Photos from the image-classification dataset "vignettes" in the GitHub repository alexliyihao/AAPI_code. Its 8 classes are: arteriole, artery, distal_tubule, glom, glomerulus, glomerulus_gs, proximal tubule, proximal_tubule.

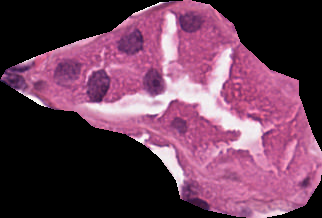
Label: proximal_tubule

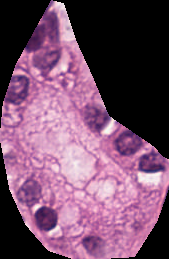
Label: distal_tubule

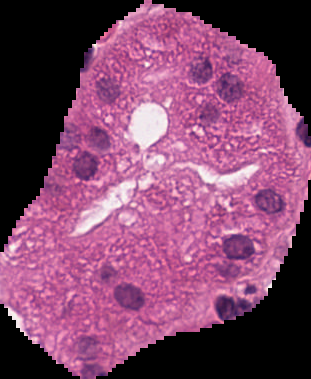
Label: proximal tubule

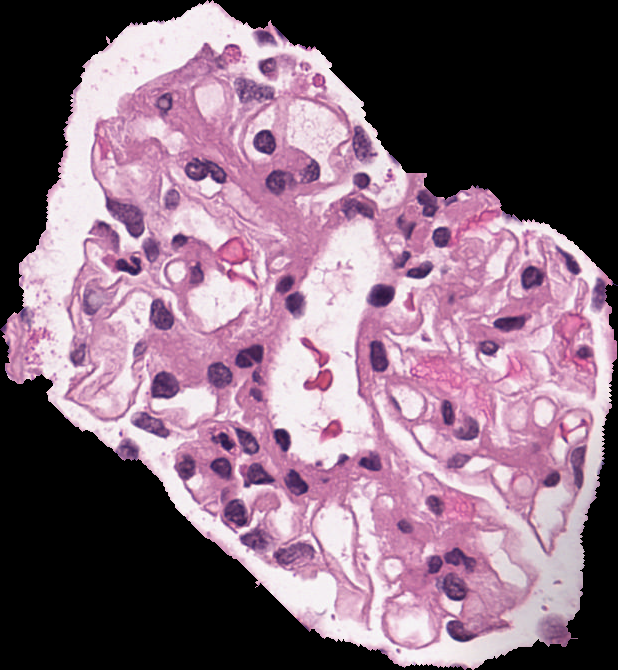
Label: glomerulus

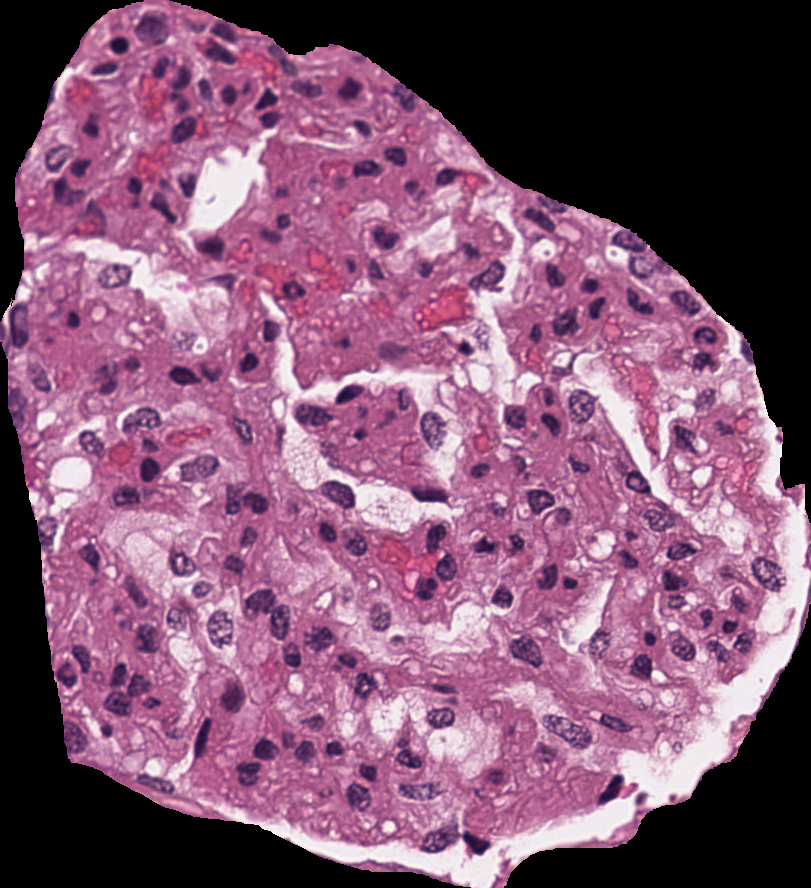
Label: glomerulus

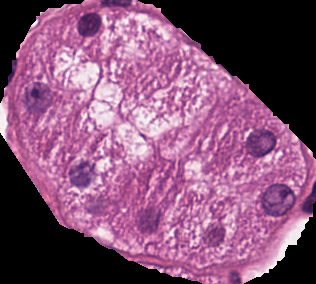
Label: proximal_tubule
